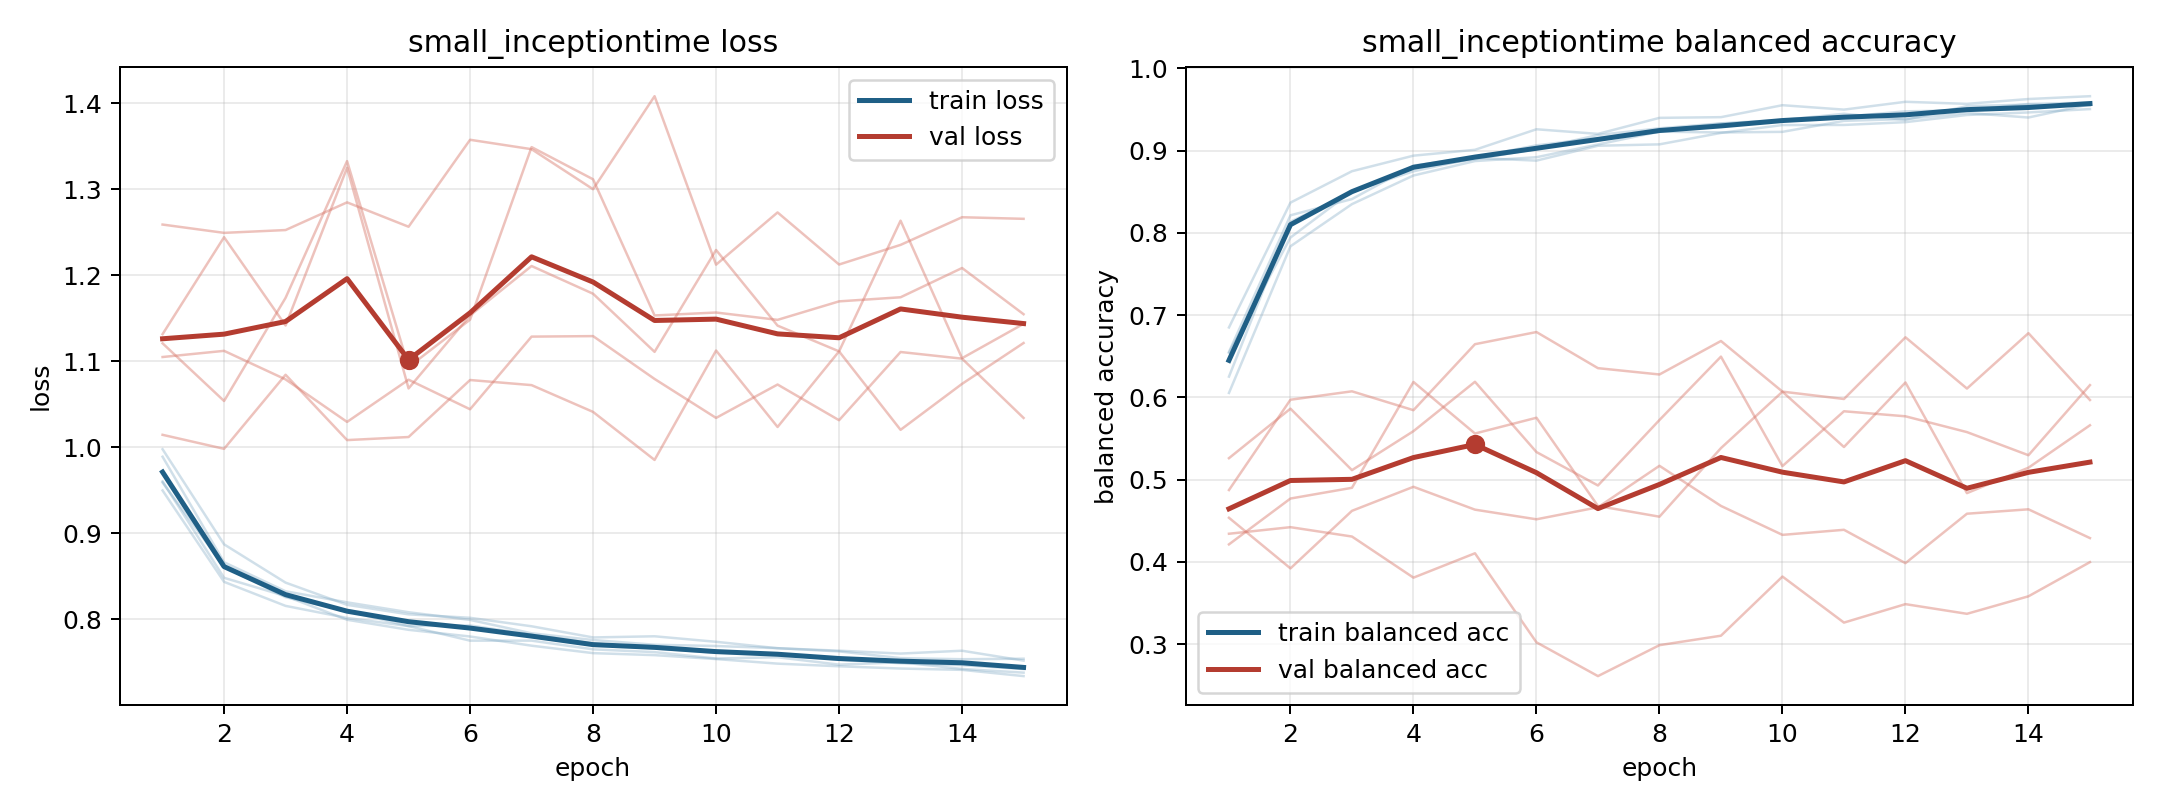

The table this chart was drawn from, first rows:
model, fold, epoch, train_loss, train_balanced_accuracy, val_loss, val_balanced_accuracy
small_inceptiontime, 1, 1, 0.9498, 0.685, 1.259, 0.4343
small_inceptiontime, 1, 2, 0.8436, 0.8368, 1.249, 0.4423
small_inceptiontime, 1, 3, 0.8156, 0.8749, 1.253, 0.4309
small_inceptiontime, 1, 4, 0.8016, 0.8938, 1.285, 0.3809
small_inceptiontime, 1, 5, 0.7921, 0.901, 1.257, 0.4105
small_inceptiontime, 1, 6, 0.7752, 0.9259, 1.358, 0.3023
small_inceptiontime, 1, 7, 0.7752, 0.9203, 1.347, 0.2613
small_inceptiontime, 1, 8, 0.7651, 0.9398, 1.3, 0.2989
small_inceptiontime, 1, 9, 0.7618, 0.9406, 1.408, 0.3104
small_inceptiontime, 1, 10, 0.7544, 0.9552, 1.212, 0.3823
small_inceptiontime, 1, 11, 0.7558, 0.9498, 1.273, 0.3263
small_inceptiontime, 1, 12, 0.7473, 0.9593, 1.213, 0.3487
small_inceptiontime, 1, 13, 0.75, 0.9568, 1.235, 0.337
small_inceptiontime, 1, 14, 0.7423, 0.9627, 1.268, 0.3583
small_inceptiontime, 1, 15, 0.738, 0.9661, 1.266, 0.3998
small_inceptiontime, 2, 1, 0.9591, 0.6542, 1.132, 0.4874
small_inceptiontime, 2, 2, 0.8611, 0.7943, 1.244, 0.5972
small_inceptiontime, 2, 3, 0.8256, 0.8506, 1.142, 0.6074
small_inceptiontime, 2, 4, 0.8097, 0.8748, 1.325, 0.5845
small_inceptiontime, 2, 5, 0.7922, 0.8911, 1.069, 0.6647
small_inceptiontime, 2, 6, 0.7928, 0.8878, 1.153, 0.6795
small_inceptiontime, 2, 7, 0.7821, 0.9059, 1.211, 0.6356
small_inceptiontime, 2, 8, 0.7722, 0.9076, 1.179, 0.6279
small_inceptiontime, 2, 9, 0.7661, 0.9215, 1.111, 0.6686
small_inceptiontime, 2, 10, 0.7612, 0.9311, 1.23, 0.607
small_inceptiontime, 2, 11, 0.7598, 0.9312, 1.142, 0.5981
small_inceptiontime, 2, 12, 0.7531, 0.9346, 1.112, 0.6731
small_inceptiontime, 2, 13, 0.7489, 0.9433, 1.264, 0.6108
small_inceptiontime, 2, 14, 0.7467, 0.9464, 1.104, 0.6781
small_inceptiontime, 2, 15, 0.7422, 0.9505, 1.144, 0.5969
small_inceptiontime, 3, 1, 0.9891, 0.6253, 1.105, 0.4214
small_inceptiontime, 3, 2, 0.8664, 0.8136, 1.112, 0.4771
small_inceptiontime, 3, 3, 0.8326, 0.849, 1.079, 0.4901
small_inceptiontime, 3, 4, 0.8197, 0.8785, 1.03, 0.6188
small_inceptiontime, 3, 5, 0.8082, 0.8895, 1.079, 0.5561
small_inceptiontime, 3, 6, 0.7993, 0.9021, 1.044, 0.5753
small_inceptiontime, 3, 7, 0.7837, 0.9189, 1.129, 0.468
small_inceptiontime, 3, 8, 0.7759, 0.9271, 1.129, 0.455
small_inceptiontime, 3, 9, 0.7704, 0.9331, 1.08, 0.5384
small_inceptiontime, 3, 10, 0.769, 0.9373, 1.034, 0.6069
small_inceptiontime, 3, 11, 0.7664, 0.9448, 1.073, 0.5397
small_inceptiontime, 3, 12, 0.7627, 0.9374, 1.032, 0.6181
small_inceptiontime, 3, 13, 0.7549, 0.9541, 1.111, 0.4837
small_inceptiontime, 3, 14, 0.7536, 0.9559, 1.103, 0.5146
small_inceptiontime, 3, 15, 0.7542, 0.9545, 1.034, 0.5661
small_inceptiontime, 4, 1, 0.9978, 0.6054, 1.015, 0.5261
small_inceptiontime, 4, 2, 0.8872, 0.7837, 0.9983, 0.5863
small_inceptiontime, 4, 3, 0.8427, 0.8349, 1.084, 0.5116
small_inceptiontime, 4, 4, 0.8169, 0.8697, 1.008, 0.559
small_inceptiontime, 4, 5, 0.8058, 0.8873, 1.012, 0.619
small_inceptiontime, 4, 6, 0.8018, 0.8919, 1.078, 0.5336
small_inceptiontime, 4, 7, 0.7919, 0.9075, 1.072, 0.493
small_inceptiontime, 4, 8, 0.7789, 0.923, 1.041, 0.5725
small_inceptiontime, 4, 9, 0.7803, 0.9221, 0.9854, 0.6496
small_inceptiontime, 4, 10, 0.7738, 0.9228, 1.113, 0.5165
small_inceptiontime, 4, 11, 0.7664, 0.9361, 1.024, 0.5832
small_inceptiontime, 4, 12, 0.7635, 0.9383, 1.112, 0.577
small_inceptiontime, 4, 13, 0.7602, 0.9457, 1.02, 0.5578
small_inceptiontime, 4, 14, 0.7635, 0.9402, 1.074, 0.5297
small_inceptiontime, 4, 15, 0.752, 0.9564, 1.121, 0.6149
... 15 more rows
